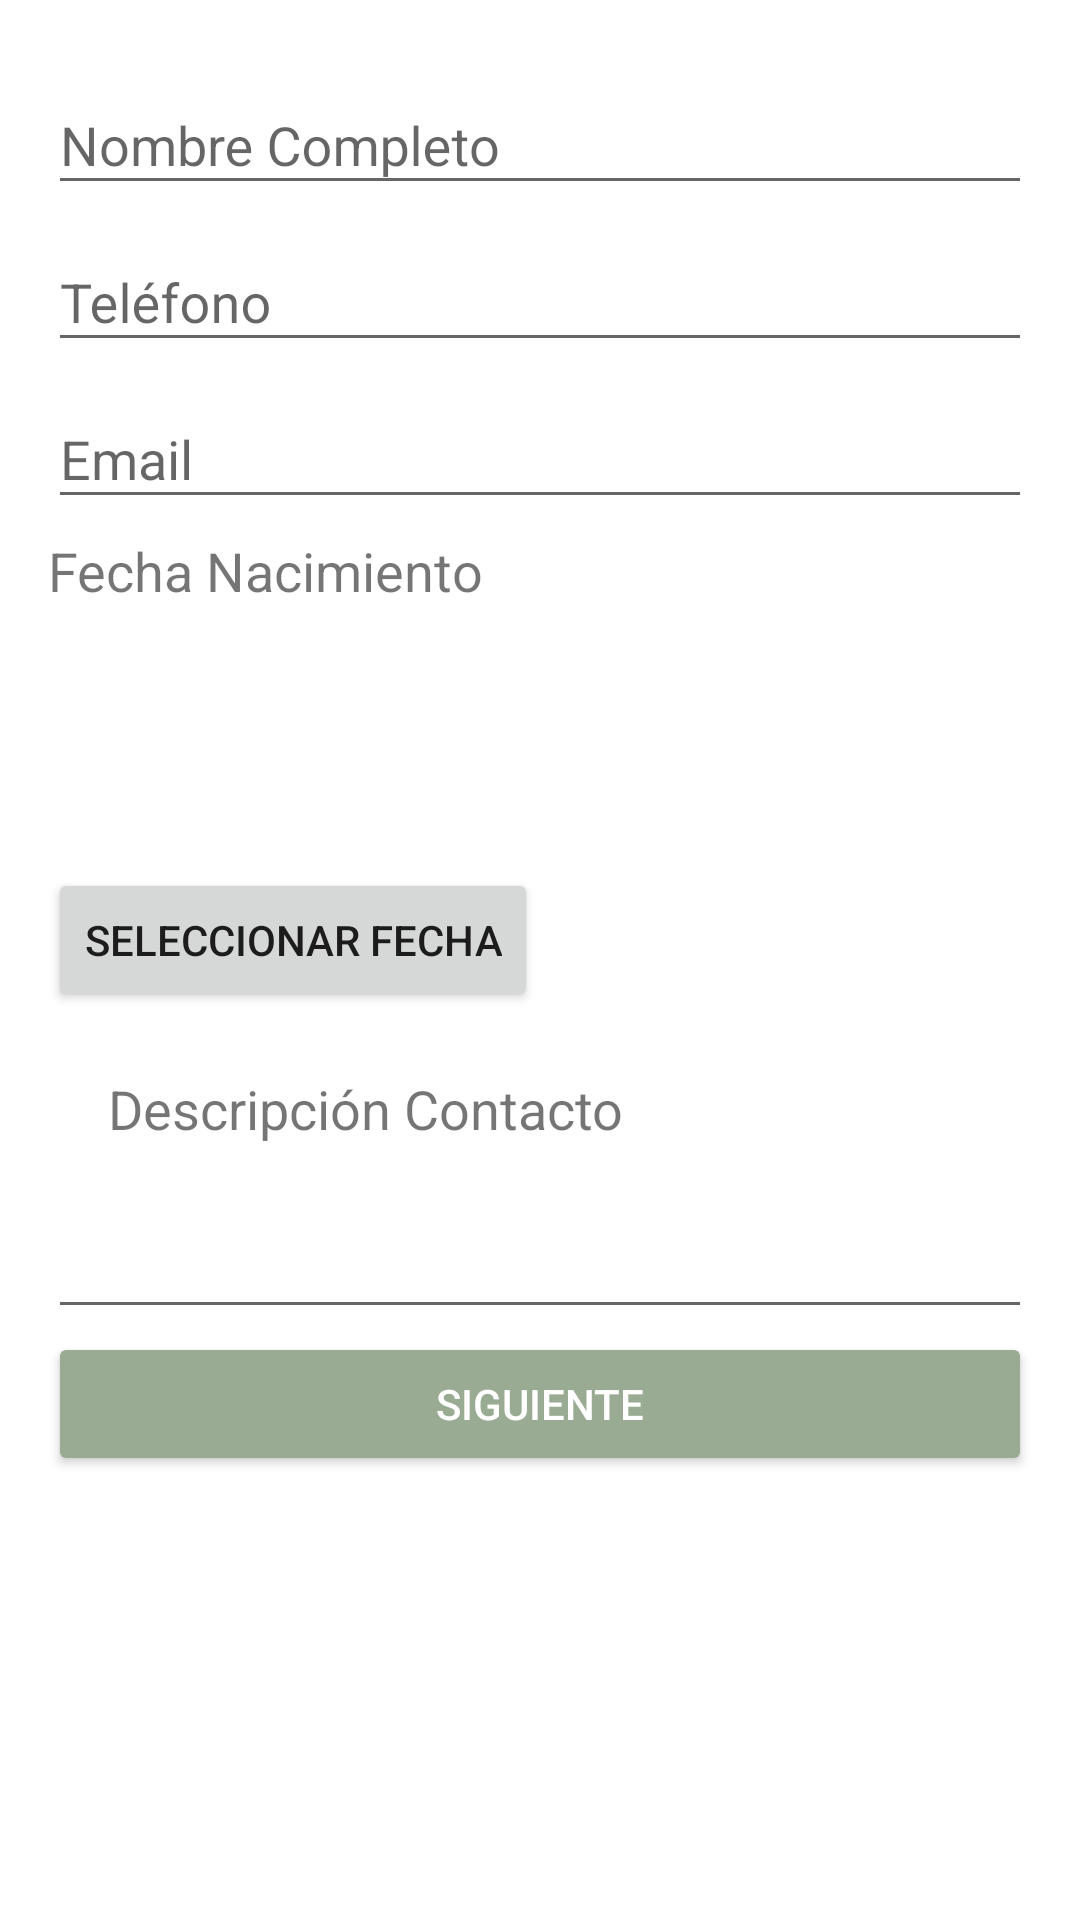

Android layout source for this screen:
<!-- AndroidManifest.xml: application theme AppTheme -->
<!-- res/layout/activity_main.xml -->
<?xml version="1.0" encoding="utf-8"?>
<LinearLayout
    xmlns:android="http://schemas.android.com/apk/res/android"
    xmlns:tools="http://schemas.android.com/tools"
    android:layout_width="match_parent"
    android:layout_height="match_parent"
    android:paddingBottom="@dimen/activity_vertical_margin"
    android:paddingLeft="@dimen/activity_horizontal_margin"
    android:paddingRight="@dimen/activity_horizontal_margin"
    android:paddingTop="@dimen/activity_vertical_margin"
    android:orientation="vertical"
    tools:context="com.gretya.mycontacts.MainActivity"
    android:background="@color/colorFondo">


    <LinearLayout
        android:layout_width="match_parent"
        android:layout_height="match_parent"
        android:orientation="vertical"
        >

        
       <android.support.design.widget.TextInputLayout
           android:id="@+id/input_layout_name"
           android:layout_width="match_parent"
           android:layout_height="wrap_content">

           <EditText
               android:id="@+id/input_name"
               android:layout_width="match_parent"
               android:layout_height="wrap_content"
               android:singleLine="true"
               android:hint="@string/hint_name" />

       </android.support.design.widget.TextInputLayout>


        
        <android.support.design.widget.TextInputLayout
           android:id="@+id/input_layout_phone"
           android:layout_width="match_parent"
           android:layout_height="wrap_content">

           <EditText
               android:id="@+id/input_phone"
               android:layout_width="match_parent"
               android:layout_height="wrap_content"
               android:inputType="phone"
               android:hint="@string/hint_phone"
               />


       </android.support.design.widget.TextInputLayout>


        
        <android.support.design.widget.TextInputLayout
            android:id="@+id/input_layout_email"
            android:layout_width="match_parent"
            android:layout_height="wrap_content">

            <EditText
                android:id="@+id/input_email"
                android:layout_width="match_parent"
                android:layout_height="wrap_content"
                android:inputType="textEmailAddress"
                android:hint="@string/hint_email"/>

        </android.support.design.widget.TextInputLayout>

        

        
        <TextView
            android:id="@+id/TextView1"
            android:layout_width="wrap_content"
            android:layout_height="wrap_content"
            android:layout_marginTop="5dp"
            android:textSize="@dimen/size_letra"
            android:text="@string/date_label_set"/>

        <TextView
            android:id="@+id/TextView2"
            android:layout_width="wrap_content"
            android:layout_height="wrap_content"
            android:layout_marginTop="8dp"
            android:text="@string/date_selected"
            />


        <Button
            android:id="@+id/dateButon"
            android:layout_width="wrap_content"
            android:layout_height="wrap_content"
            android:layout_marginTop="60dp"
            android:onClick="setDate"
            android:text="@string/date_button_set"
            />


        
        <TextView
            android:id="@+id/contacto"
            android:layout_width="wrap_content"
            android:layout_height="wrap_content"
            android:text="@string/hint_contact_information"
            android:layout_margin="20dp"
            android:layout_marginRight="20dp"
            android:textSize="@dimen/size_letra"
            />

        <EditText
            android:id="@+id/input_contact_information"
            android:layout_width="match_parent"
            android:layout_height="wrap_content"
            />

    <Button
        android:id="@+id/btnNext"
        android:layout_width="match_parent"
        android:layout_height="wrap_content"
        android:text="@string/mi_boton"
        android:theme="@style/MiBotonRaised"
        android:layout_marginTop="@dimen/boton"
       />



    </LinearLayout>



</LinearLayout>
<!-- resources referenced by this layout -->
<resources>
  <color name="colorFondo">#FFFFFF</color>
  <dimen name="activity_horizontal_margin">16dp</dimen>
  <dimen name="activity_vertical_margin">16dp</dimen>
  <dimen name="boton">1dp</dimen>
  <dimen name="size_letra">18sp</dimen>
  <string name="date_button_set">Seleccionar Fecha</string>
  <string name="date_label_set">Fecha Nacimiento</string>
  <string name="date_selected" />
  <string name="hint_contact_information">Descripción Contacto</string>
  <string name="hint_email">Email</string>
  <string name="hint_name">Nombre Completo</string>
  <string name="hint_phone">Teléfono</string>
  <string name="mi_boton">Siguiente</string>
  <style name="MiBotonRaised" parent="Theme.AppCompat.Light">
          <item name="colorButtonNormal">@color/colorAccent</item>
          <item name="colorControlHighlight">@color/colorFondo</item>
          <item name="android:textColor">@color/colorFondo</item>
      </style>
  <style name="AppTheme" parent="Theme.AppCompat.Light.DarkActionBar">
          
          <item name="colorPrimary">@color/colorPrimary</item>
          <item name="colorPrimaryDark">@color/colorPrimaryDark</item>
          <item name="colorAccent">@color/colorAccent</item>
      </style>
  <color name="colorAccent">#99ac93</color>
  <color name="colorPrimary">#3F51B5</color>
  <color name="colorPrimaryDark">#303F9F</color>
</resources>
